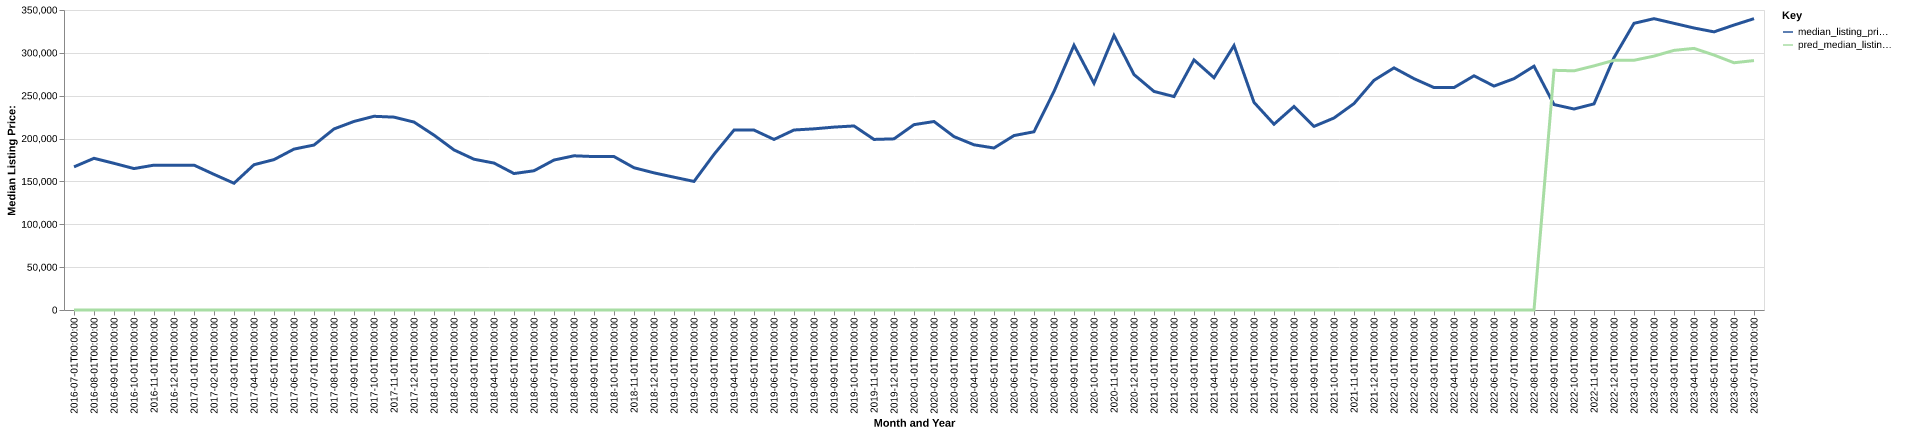

The file beside this chart, header and first rows:
date, time_idx, median_listing_price, thirty_year_interest_rate_five, month, county_name, active_listing_count, median_days_on_market, pred_median_listing_price, month_year
2016-07-01, 0, 167000, 3.72, 7, grady, ga, 102.0, 80.0, 0, Jul-2016
2016-08-01, 1, 176975, 3.73, 8, grady, ga, 97.0, 80.0, 0, Aug-2016
2016-09-01, 2, 171125, 3.66, 9, grady, ga, 102.0, 79.0, 0, Sep-2016
2016-10-01, 3, 165000, 3.64, 10, grady, ga, 104.0, 93.0, 0, Oct-2016
2016-11-01, 4, 169000, 3.66, 11, grady, ga, 100.0, 116.0, 0, Nov-2016
2016-12-01, 5, 169000, 3.48, 12, grady, ga, 97.0, 128.0, 0, Dec-2016
2017-01-01, 6, 169000, 3.45, 1, grady, ga, 97.0, 124.0, 0, Jan-2017
2017-02-01, 7, 158250, 3.5, 2, grady, ga, 110.0, 108.0, 0, Feb-2017
2017-03-01, 8, 147875, 3.52, 3, grady, ga, 110.0, 86.0, 0, Mar-2017
2017-04-01, 9, 169500, 4.03, 4, grady, ga, 119.0, 86.0, 0, Apr-2017
2017-05-01, 10, 175450, 4.32, 5, grady, ga, 114.0, 111.0, 0, May-2017
2017-06-01, 11, 187725, 4.2, 6, grady, ga, 103.0, 139.0, 0, Jun-2017
2017-07-01, 12, 192450, 4.19, 7, grady, ga, 101.0, 142.0, 0, Jul-2017
2017-08-01, 13, 211225, 4.3, 8, grady, ga, 88.0, 124.0, 0, Aug-2017
2017-09-01, 14, 220000, 4.1, 9, grady, ga, 88.0, 98.0, 0, Sep-2017
2017-10-01, 15, 226000, 4.05, 10, grady, ga, 85.0, 89.0, 0, Oct-2017
2017-11-01, 16, 225000, 3.94, 11, grady, ga, 83.0, 95.0, 0, Nov-2017
2017-12-01, 17, 219250, 4.03, 12, grady, ga, 85.0, 110.0, 0, Dec-2017
2018-01-01, 18, 204000, 3.93, 1, grady, ga, 83.0, 111.0, 0, Jan-2018
2018-02-01, 19, 186750, 3.83, 2, grady, ga, 81.0, 119.0, 0, Feb-2018
2018-03-01, 20, 175900, 3.94, 3, grady, ga, 76.0, 92.0, 0, Mar-2018
2018-04-01, 21, 171425, 3.95, 4, grady, ga, 81.0, 72.0, 0, Apr-2018
2018-05-01, 22, 159200, 3.99, 5, grady, ga, 91.0, 69.0, 0, May-2018
2018-06-01, 23, 162450, 4.15, 6, grady, ga, 85.0, 81.0, 0, Jun-2018
2018-07-01, 24, 174950, 4.4, 7, grady, ga, 77.0, 99.0, 0, Jul-2018
2018-08-01, 25, 179900, 4.46, 8, grady, ga, 80.0, 109.0, 0, Aug-2018
2018-09-01, 26, 179000, 4.58, 9, grady, ga, 76.0, 95.0, 0, Sep-2018
2018-10-01, 27, 179000, 4.66, 10, grady, ga, 71.0, 85.0, 0, Oct-2018
2018-11-01, 28, 165975, 4.62, 11, grady, ga, 81.0, 83.0, 0, Nov-2018
2018-12-01, 29, 160000, 4.54, 12, grady, ga, 87.0, 92.0, 0, Dec-2018
2019-01-01, 30, 154950, 4.6, 1, grady, ga, 84.0, 101.0, 0, Jan-2019
2019-02-01, 31, 150000, 4.72, 2, grady, ga, 76.0, 119.0, 0, Feb-2019
2019-03-01, 32, 181543, 4.9, 3, grady, ga, 69.0, 109.0, 0, Mar-2019
2019-04-01, 33, 209900, 4.94, 4, grady, ga, 60.0, 90.0, 0, Apr-2019
2019-05-01, 34, 209900, 4.75, 5, grady, ga, 62.0, 87.0, 0, May-2019
2019-06-01, 35, 199000, 4.51, 6, grady, ga, 61.0, 86.0, 0, Jun-2019
2019-07-01, 36, 210000, 4.41, 7, grady, ga, 62.0, 77.0, 0, Jul-2019
2019-08-01, 37, 211350, 4.41, 8, grady, ga, 62.0, 79.0, 0, Aug-2019
2019-09-01, 38, 213375, 4.2, 9, grady, ga, 66.0, 86.0, 0, Sep-2019
2019-10-01, 39, 214725, 4.14, 10, grady, ga, 67.0, 92.0, 0, Oct-2019
2019-11-01, 40, 199000, 3.84, 11, grady, ga, 68.0, 88.0, 0, Nov-2019
2019-12-01, 41, 199675, 3.81, 12, grady, ga, 59.0, 109.0, 0, Dec-2019
2020-01-01, 42, 216225, 3.75, 1, grady, ga, 58.0, 119.0, 0, Jan-2020
2020-02-01, 43, 219900, 3.73, 2, grady, ga, 63.0, 128.0, 0, Feb-2020
2020-03-01, 44, 202300, 3.78, 3, grady, ga, 62.0, 107.0, 0, Mar-2020
2020-04-01, 45, 192725, 3.75, 4, grady, ga, 61.0, 100.0, 0, Apr-2020
2020-05-01, 46, 189000, 3.74, 5, grady, ga, 53.0, 121.0, 0, May-2020
2020-06-01, 47, 203500, 3.72, 6, grady, ga, 46.0, 121.0, 0, Jun-2020
2020-07-01, 48, 207950, 3.49, 7, grady, ga, 42.0, 134.0, 0, Jul-2020
2020-08-01, 49, 255000, 3.65, 8, grady, ga, 41.0, 138.0, 0, Aug-2020
2020-09-01, 50, 308850, 3.33, 9, grady, ga, 33.0, 137.0, 0, Sep-2020
2020-10-01, 51, 264500, 3.28, 10, grady, ga, 31.0, 116.0, 0, Oct-2020
2020-11-01, 52, 320250, 3.21, 11, grady, ga, 32.0, 115.0, 0, Nov-2020
2020-12-01, 53, 274675, 3.07, 12, grady, ga, 32.0, 100.0, 0, Dec-2020
2021-01-01, 54, 255000, 2.99, 1, grady, ga, 27.0, 95.0, 0, Jan-2021
2021-02-01, 55, 249000, 2.93, 2, grady, ga, 30.0, 69.0, 0, Feb-2021
2021-03-01, 56, 291750, 2.88, 3, grady, ga, 26.0, 63.0, 0, Mar-2021
2021-04-01, 57, 271000, 2.84, 4, grady, ga, 25.0, 36.0, 0, Apr-2021
2021-05-01, 58, 308500, 2.71, 5, grady, ga, 22.0, 49.0, 0, May-2021
2021-06-01, 59, 242250, 2.79, 6, grady, ga, 20.0, 51.0, 0, Jun-2021
... 25 more rows
